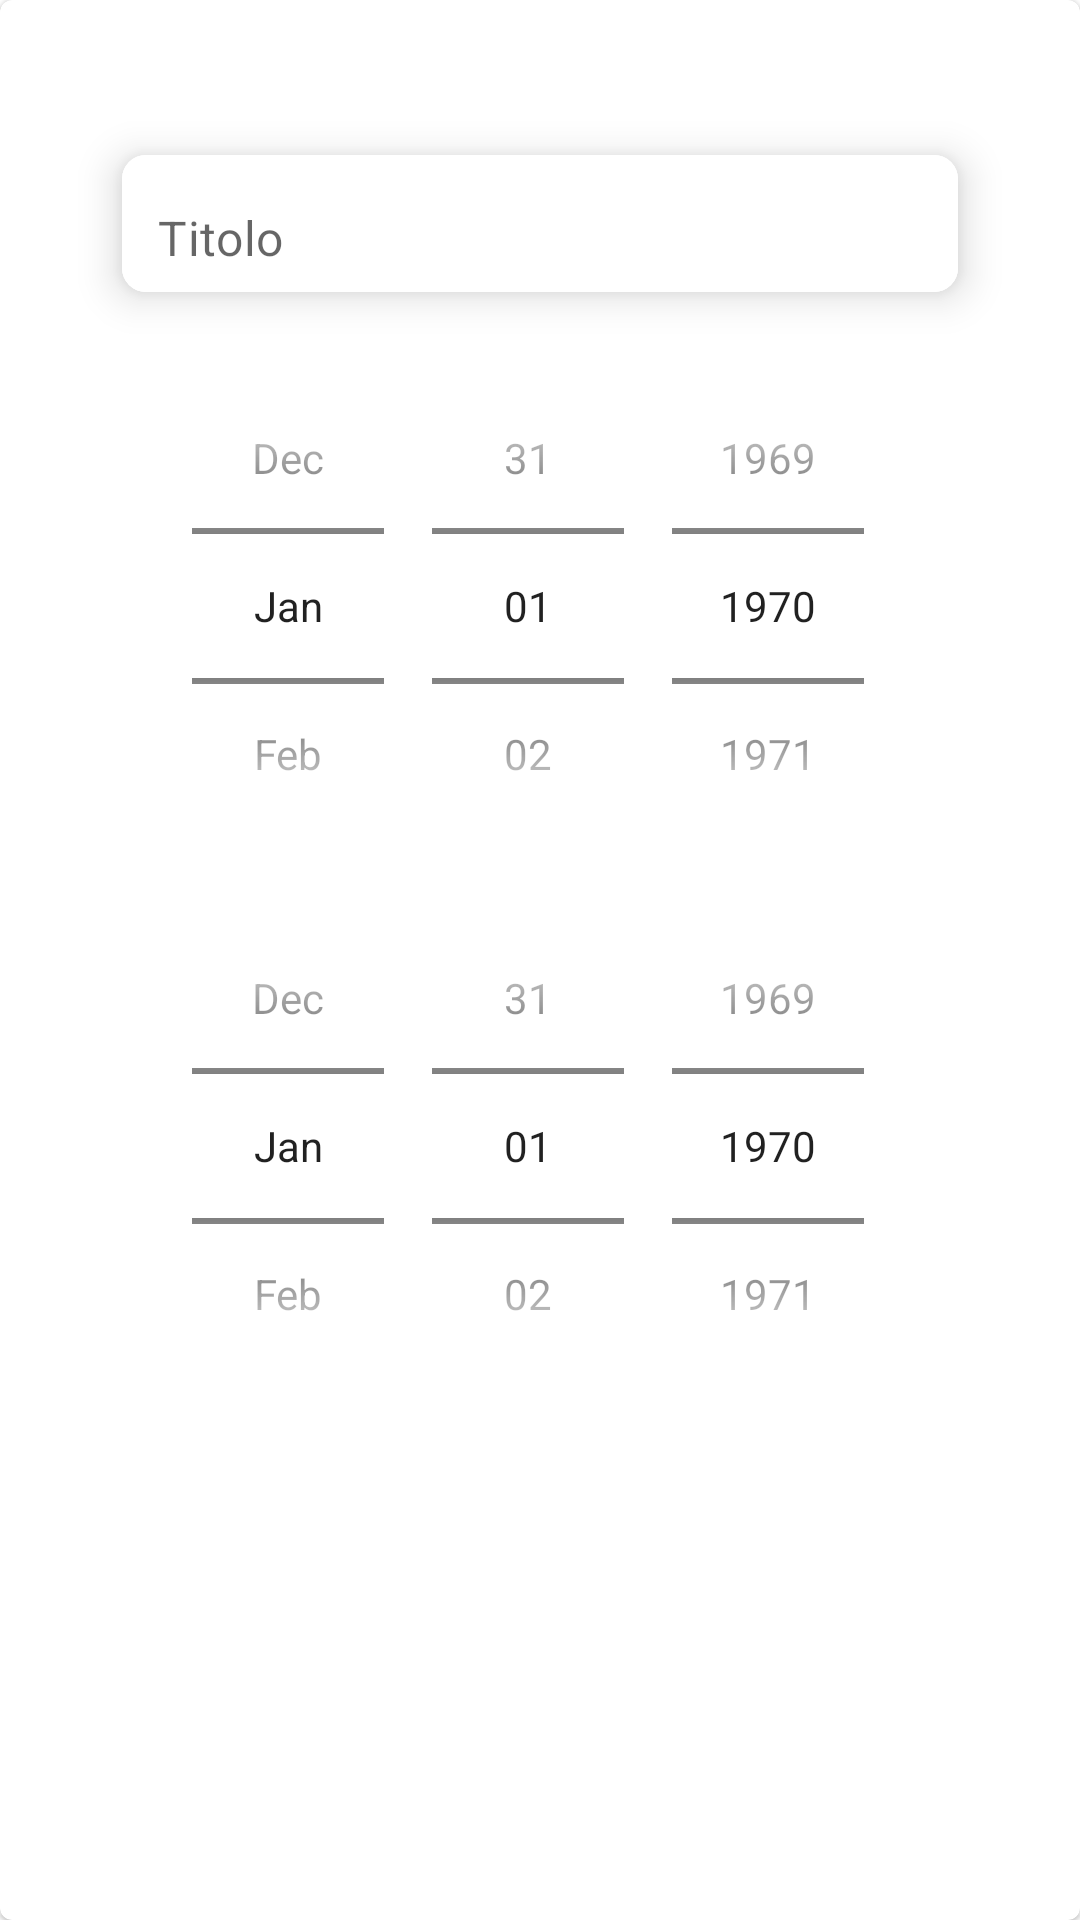

Layout XML and referenced resources for this Android screen:
<!-- AndroidManifest.xml: application theme Theme.App -->
<!-- res/layout/fragment_vaccine_pop_up.xml -->
<?xml version="1.0" encoding="utf-8"?>
<com.google.android.material.card.MaterialCardView xmlns:android="http://schemas.android.com/apk/res/android"
    xmlns:app="http://schemas.android.com/apk/res-auto"
    xmlns:tools="http://schemas.android.com/tools"
    android:layout_width="400dp"
    android:layout_height="wrap_content"
    tools:context="medpet.VaccinePopUp">

    <androidx.constraintlayout.widget.ConstraintLayout
        android:layout_width="match_parent"
        android:layout_height="wrap_content">

        <ImageView
            android:id="@+id/popUpClose"
            android:layout_width="25dp"
            android:layout_height="25dp"
            android:layout_marginTop="12dp"
            android:src="@drawable/ic_close"
            app:layout_constraintEnd_toEndOf="@+id/cardView1"
            app:layout_constraintTop_toTopOf="parent" />

        <com.google.android.material.card.MaterialCardView
            android:id="@+id/cardView1"
            android:layout_width="300dp"
            android:layout_height="75dp"
            android:layout_marginHorizontal="16dp"
            app:cardCornerRadius="8dp"
            app:cardElevation="8dp"
            app:cardUseCompatPadding="true"
            app:layout_constraintEnd_toEndOf="parent"
            app:layout_constraintHorizontal_bias="0.5"
            app:layout_constraintStart_toStartOf="parent"
            app:layout_constraintTop_toBottomOf="@+id/popUpClose">

            <com.google.android.material.textfield.TextInputLayout
                android:layout_width="match_parent"
                android:layout_height="50dp"
                android:background="@color/white"

                app:hintEnabled="false">

                <com.google.android.material.textfield.TextInputEditText
                    android:id="@+id/nameVaccine"
                    android:layout_width="match_parent"
                    android:layout_height="50dp"
                    android:background="@color/white"
                    android:hint="Titolo"
                    android:inputType="text"
                    android:paddingStart="12dp"
                    android:paddingTop="15dp" />

            </com.google.android.material.textfield.TextInputLayout>

        </com.google.android.material.card.MaterialCardView>

        <LinearLayout
            android:id="@+id/linear_layout"
            android:layout_width="match_parent"
            android:layout_height="180dp"
            app:layout_constraintEnd_toEndOf="parent"
            app:layout_constraintStart_toStartOf="parent"
            app:layout_constraintTop_toBottomOf="@+id/cardView1"
            android:layout_marginHorizontal="0dp">

            <DatePicker
                android:id="@+id/data_picker1"
                android:layout_width="0dp"
                android:layout_weight="1"
                android:layout_height="wrap_content"
                android:datePickerMode="spinner"
                android:calendarViewShown="false"
                android:elevation="8dp"

                />

        </LinearLayout>

        <LinearLayout
            android:id="@+id/linear_layout2"
            android:layout_width="match_parent"
            android:layout_height="180dp"
            app:layout_constraintEnd_toEndOf="parent"
            app:layout_constraintStart_toStartOf="parent"
            app:layout_constraintTop_toBottomOf="@+id/linear_layout"
            android:layout_marginHorizontal="0dp">

            <DatePicker
                android:id="@+id/data_picker2"
                android:layout_width="0dp"
                android:layout_weight="1"
                android:layout_height="wrap_content"
                android:datePickerMode="spinner"
                android:calendarViewShown="false"
                android:elevation="8dp"

                />

        </LinearLayout>

        <ImageView
            android:id="@+id/popUpNext"
            android:layout_width="50dp"
            android:layout_height="50dp"
            android:src="@drawable/ic_arrow_right"
            app:layout_constraintBottom_toBottomOf="parent"
            android:layout_marginBottom="12dp"
            app:layout_constraintTop_toBottomOf="@+id/linear_layout2"
            app:layout_constraintEnd_toEndOf="@+id/linear_layout2"
            android:layout_marginTop="12dp"/>
    </androidx.constraintlayout.widget.ConstraintLayout>

</com.google.android.material.card.MaterialCardView>
<!-- resources referenced by this layout -->
<resources>
  <color name="white">#FFFFFFFF</color>
  <style name="Theme.App" parent="Theme.MaterialComponents.DayNight.NoActionBar">
          
          <item name="colorPrimary">#4CAF50</item>
          <item name="colorPrimaryVariant">@color/purple_700</item>
          <item name="colorOnPrimary">@color/white</item>
          
          <item name="colorSecondary">@color/teal_200</item>
          <item name="colorSecondaryVariant">@color/teal_700</item>
          <item name="colorOnSecondary">@color/black</item>
          
          <item name="android:statusBarColor" tools:targetApi="l">?attr/colorPrimaryVariant</item>
          
      </style>
  <color name="purple_700">#FF3700B3</color>
  <color name="teal_200">#FF03DAC5</color>
  <color name="teal_700">#FF018786</color>
  <color name="black">#FF000000</color>
</resources>
